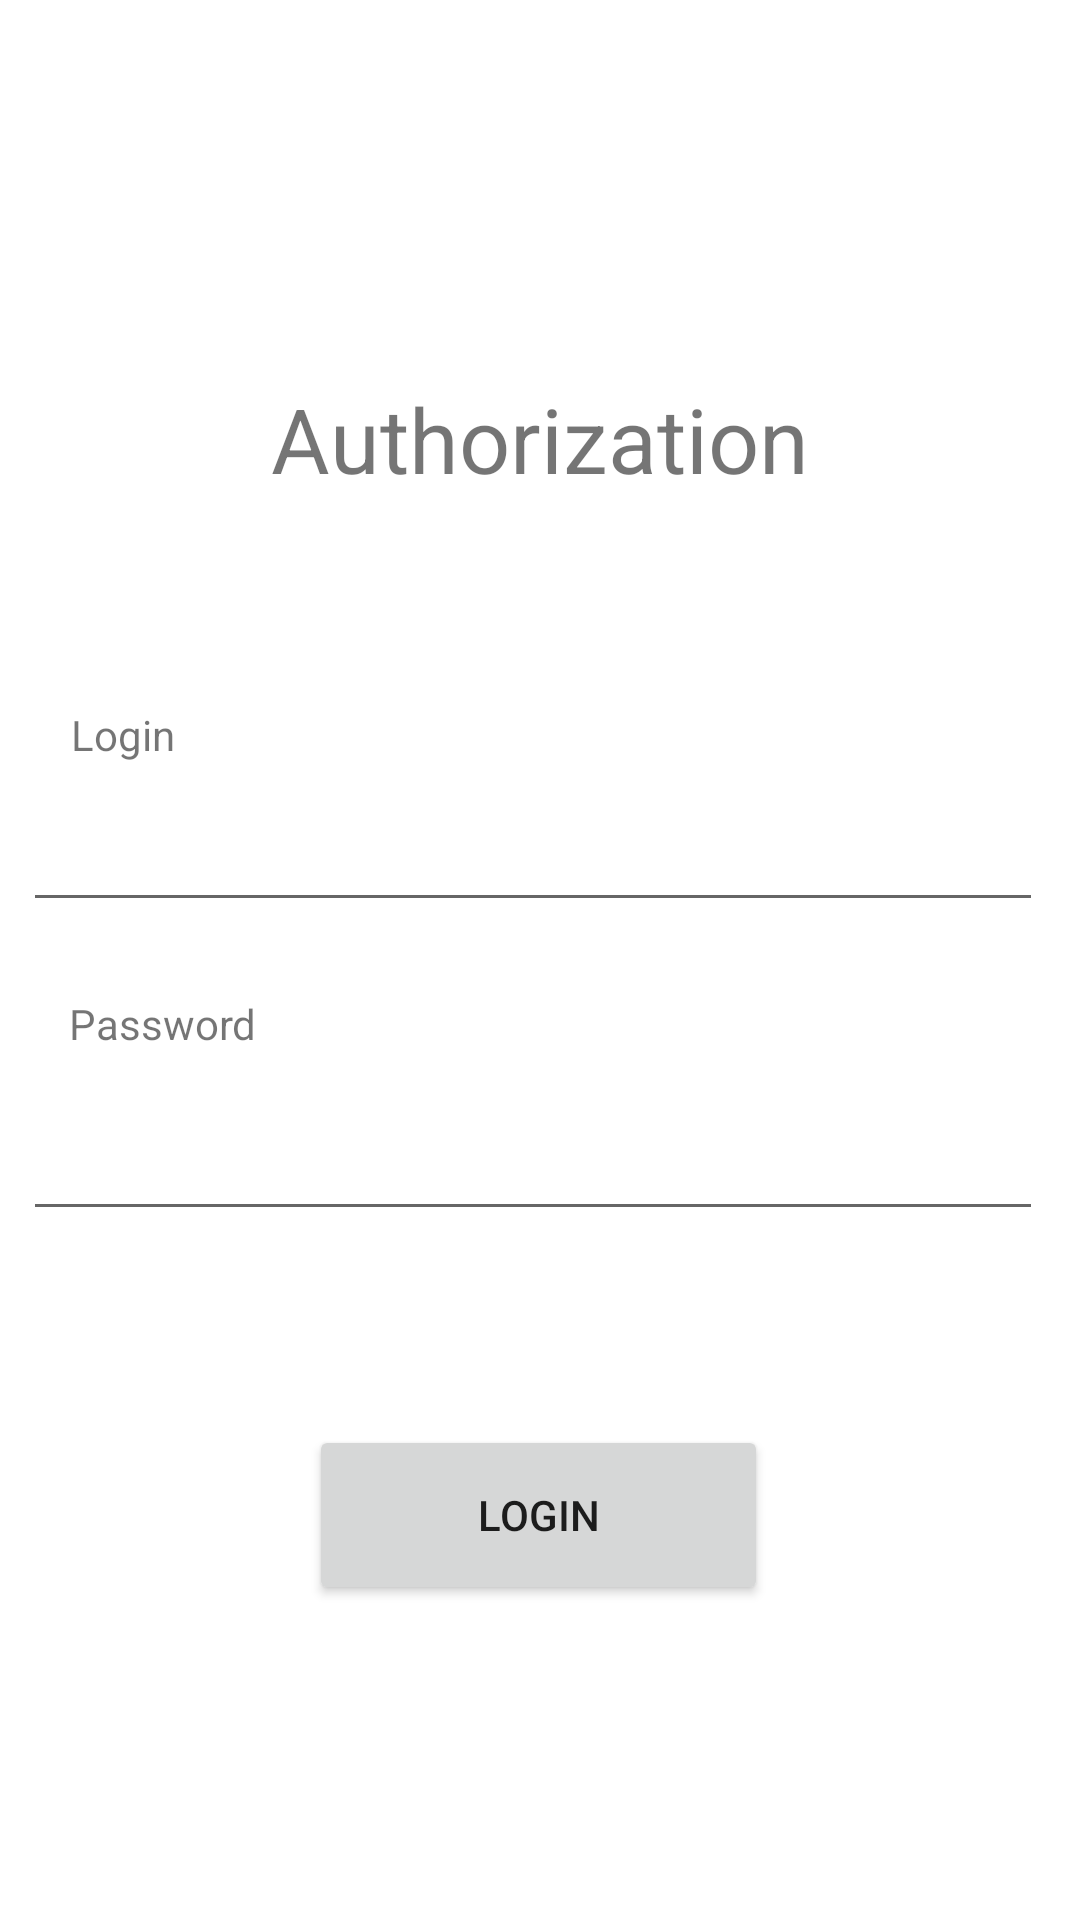

This screen was rendered from an Android layout file. Write that file and the resources it references.
<!-- AndroidManifest.xml: application theme Theme.ChiefApp -->
<!-- res/layout/activity_main.xml -->
<?xml version="1.0" encoding="utf-8"?>
<androidx.constraintlayout.widget.ConstraintLayout xmlns:android="http://schemas.android.com/apk/res/android"
    xmlns:app="http://schemas.android.com/apk/res-auto"
    xmlns:tools="http://schemas.android.com/tools"
    android:layout_width="match_parent"
    android:layout_height="match_parent"
    tools:context=".MainActivity">

    <TextView
        android:id="@+id/textView2"
        android:layout_width="200dp"
        android:layout_height="60dp"
        android:text="Authorization"
        android:textAlignment="center"
        android:textSize="30dp"
        app:layout_constraintBottom_toBottomOf="parent"
        app:layout_constraintEnd_toEndOf="parent"
        app:layout_constraintHorizontal_bias="0.497"
        app:layout_constraintStart_toStartOf="parent"
        app:layout_constraintTop_toTopOf="parent"
        app:layout_constraintVertical_bias="0.217" />

    <TextView
        android:id="@+id/textView3"
        android:layout_width="wrap_content"
        android:layout_height="wrap_content"
        android:text="Login"
        app:layout_constraintBottom_toBottomOf="parent"
        app:layout_constraintEnd_toEndOf="parent"
        app:layout_constraintHorizontal_bias="0.073"
        app:layout_constraintStart_toStartOf="parent"
        app:layout_constraintTop_toTopOf="parent"
        app:layout_constraintVertical_bias="0.379" />

    <TextView
        android:id="@+id/textView4"
        android:layout_width="wrap_content"
        android:layout_height="wrap_content"
        android:text="Password"
        app:layout_constraintBottom_toBottomOf="parent"
        app:layout_constraintEnd_toEndOf="parent"
        app:layout_constraintHorizontal_bias="0.077"
        app:layout_constraintStart_toStartOf="parent"
        app:layout_constraintTop_toBottomOf="@+id/editTextTextPassword2"
        app:layout_constraintVertical_bias="0.078" />

    <EditText
        android:id="@+id/editTextTextPassword"
        android:layout_width="340dp"
        android:layout_height="45dp"
        android:ems="10"
        android:inputType="textPassword"
        app:layout_constraintBottom_toBottomOf="parent"
        app:layout_constraintEnd_toEndOf="parent"
        app:layout_constraintHorizontal_bias="0.38"
        app:layout_constraintStart_toStartOf="parent"
        app:layout_constraintTop_toBottomOf="@+id/textView4"
        app:layout_constraintVertical_bias="0.06" />

    <EditText
        android:id="@+id/editTextTextPassword2"
        android:layout_width="340dp"
        android:layout_height="45dp"
        android:layout_marginTop="8dp"
        android:ems="10"
        app:layout_constraintEnd_toEndOf="parent"
        app:layout_constraintHorizontal_bias="0.38"
        app:layout_constraintStart_toStartOf="parent"
        app:layout_constraintTop_toBottomOf="@+id/textView3" />

    <Button
        android:id="@+id/go_to_menu"
        android:layout_width="153dp"
        android:layout_height="60dp"
        android:text="Login"
        app:layout_constraintBottom_toBottomOf="parent"
        app:layout_constraintEnd_toEndOf="parent"
        app:layout_constraintHorizontal_bias="0.498"
        app:layout_constraintStart_toStartOf="parent"
        app:layout_constraintTop_toTopOf="parent"
        app:layout_constraintVertical_bias="0.819" />
</androidx.constraintlayout.widget.ConstraintLayout>
<!-- resources referenced by this layout -->
<resources>
  <style name="Theme.ChiefApp" parent="Theme.MaterialComponents.DayNight.DarkActionBar">
          
          <item name="colorPrimary">@color/purple_500</item>
          <item name="colorPrimaryVariant">@color/purple_700</item>
          <item name="colorOnPrimary">@color/white</item>
          
          <item name="colorSecondary">@color/teal_200</item>
          <item name="colorSecondaryVariant">@color/teal_700</item>
          <item name="colorOnSecondary">@color/black</item>
          
          <item name="android:statusBarColor" tools:targetApi="l">?attr/colorPrimaryVariant</item>
          
      </style>
  <!-- not gathered from this repository: default colours our renderer supplied (Android Studio template values) -->
  <color name="purple_500">#FF6200EE</color>
  <color name="purple_700">#FF3700B3</color>
  <color name="teal_200">#FF03DAC5</color>
  <color name="teal_700">#FF018786</color>
  <color name="black">#FF000000</color>
  <color name="white">#FFFFFFFF</color>
</resources>
